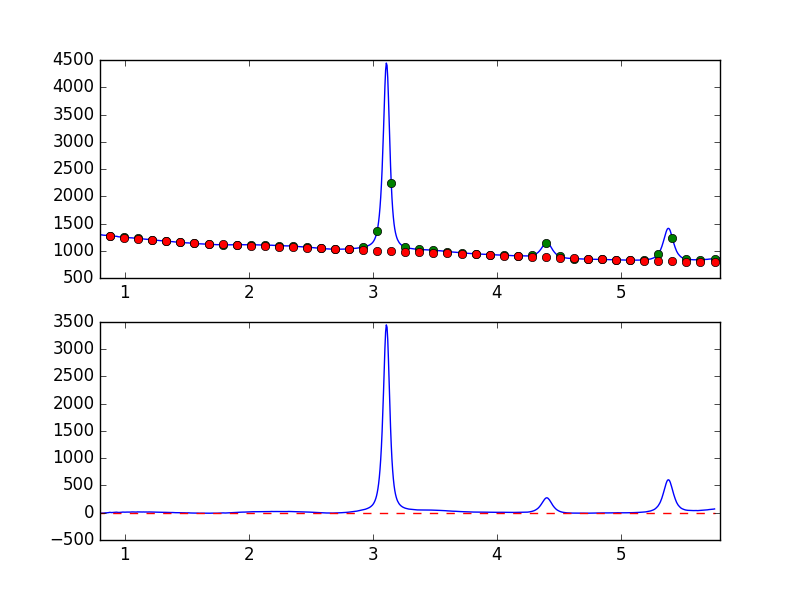

The table this chart was drawn from, first rows:
7.681951752392544019e-01, -9.232604703817059999e+00
7.738631750302433776e-01, -9.617929534419317861e+00
7.795311748212323533e-01, -7.995386878764293215e+00
7.851991746122213289e-01, -9.484431910867897386e+00
7.908671744032103046e-01, -9.403982695370132205e+00
7.965351741941992803e-01, -8.399617453162136371e+00
8.022031739851883669e-01, -9.790742530134139088e+00
8.078711737761772316e-01, -8.209508412801369559e+00
8.135391735671662072e-01, -7.460306798617693858e+00
8.192071733581552939e-01, -6.500971767847659066e+00
8.248751731491442696e-01, -7.310211424195131258e+00
8.305431729401332452e-01, -5.730869613549884889e+00
8.362111727311222209e-01, -3.215287252115786032e+00
8.418791725221110855e-01, -2.660507404532836517e+00
8.475471723131001722e-01, -1.820506729191947670e+00
8.532151721040891479e-01, -2.546796064170393947e+00
8.588831718950781235e-01, -1.229216325672041421e+00
8.645511716860672102e-01, 9.486903982253807044e-01
8.702191714770560749e-01, 2.557288269443688478e+00
8.758871712680450505e-01, 5.855662153030152695e+00
8.815551710590340262e-01, 5.779898867156589404e+00
8.872231708500230019e-01, 5.529869926068613495e+00
8.928911706410120885e-01, 2.747792659557489969e+00
8.985591704320010642e-01, 3.871895655987827922e+00
9.042271702229900399e-01, 4.412184847474918570e+00
9.098951700139790155e-01, 5.547489408320643633e+00
9.155631698049678802e-01, 7.487888512828249077e+00
9.212311695959569668e-01, 9.017924225923707127e+00
9.268991693869459425e-01, 1.072365228441071849e+01
9.325671691779349182e-01, 1.007894580790366490e+01
9.382351689689240049e-01, 9.236877134766928066e+00
9.439031687599129805e-01, 6.011041064303753956e+00
9.495711685509018452e-01, 5.602483567690342170e+00
9.552391683418909318e-01, 5.298432256730620793e+00
9.609071681328797965e-01, 6.944708493225789425e+00
9.665751679238688832e-01, 7.620165865541366657e+00
9.722431677148579698e-01, 7.778291751104006835e+00
9.779111675058468345e-01, 9.756728800779455923e+00
9.835791672968358101e-01, 1.201494583730641352e+01
9.892471670878246748e-01, 1.114559039436358034e+01
9.949151668788137615e-01, 1.117404926343988336e+01
1.000583166669802848e+00, 1.004498347982007544e+01
1.006251166460791602e+00, 1.112355925709061921e+01
1.011919166251780799e+00, 1.069287427919493894e+01
1.017587166042769553e+00, 1.185853599570009465e+01
1.023255165833758751e+00, 1.171797314523905698e+01
1.028923165624747726e+00, 1.086226681019161333e+01
1.034591165415736702e+00, 1.120158986981346061e+01
1.040259165206725678e+00, 1.153503121898552308e+01
1.045927164997714431e+00, 1.179913092446417977e+01
1.051595164788703629e+00, 1.356971127956717282e+01
1.057263164579692605e+00, 1.427257016355088126e+01
1.062931164370681802e+00, 1.464783651035850198e+01
1.068599164161670556e+00, 1.386630331643323188e+01
1.074267163952659310e+00, 1.311866103915576787e+01
1.079935163743648507e+00, 1.161098099528271632e+01
1.085603163534637483e+00, 1.150514504844431940e+01
1.091271163325626681e+00, 1.173537392945922875e+01
1.096939163116615434e+00, 1.387797821289541389e+01
1.102607162907604632e+00, 1.490331144207175385e+01
1.108275162698593386e+00, 1.442772325405644551e+01
... 839 more rows
